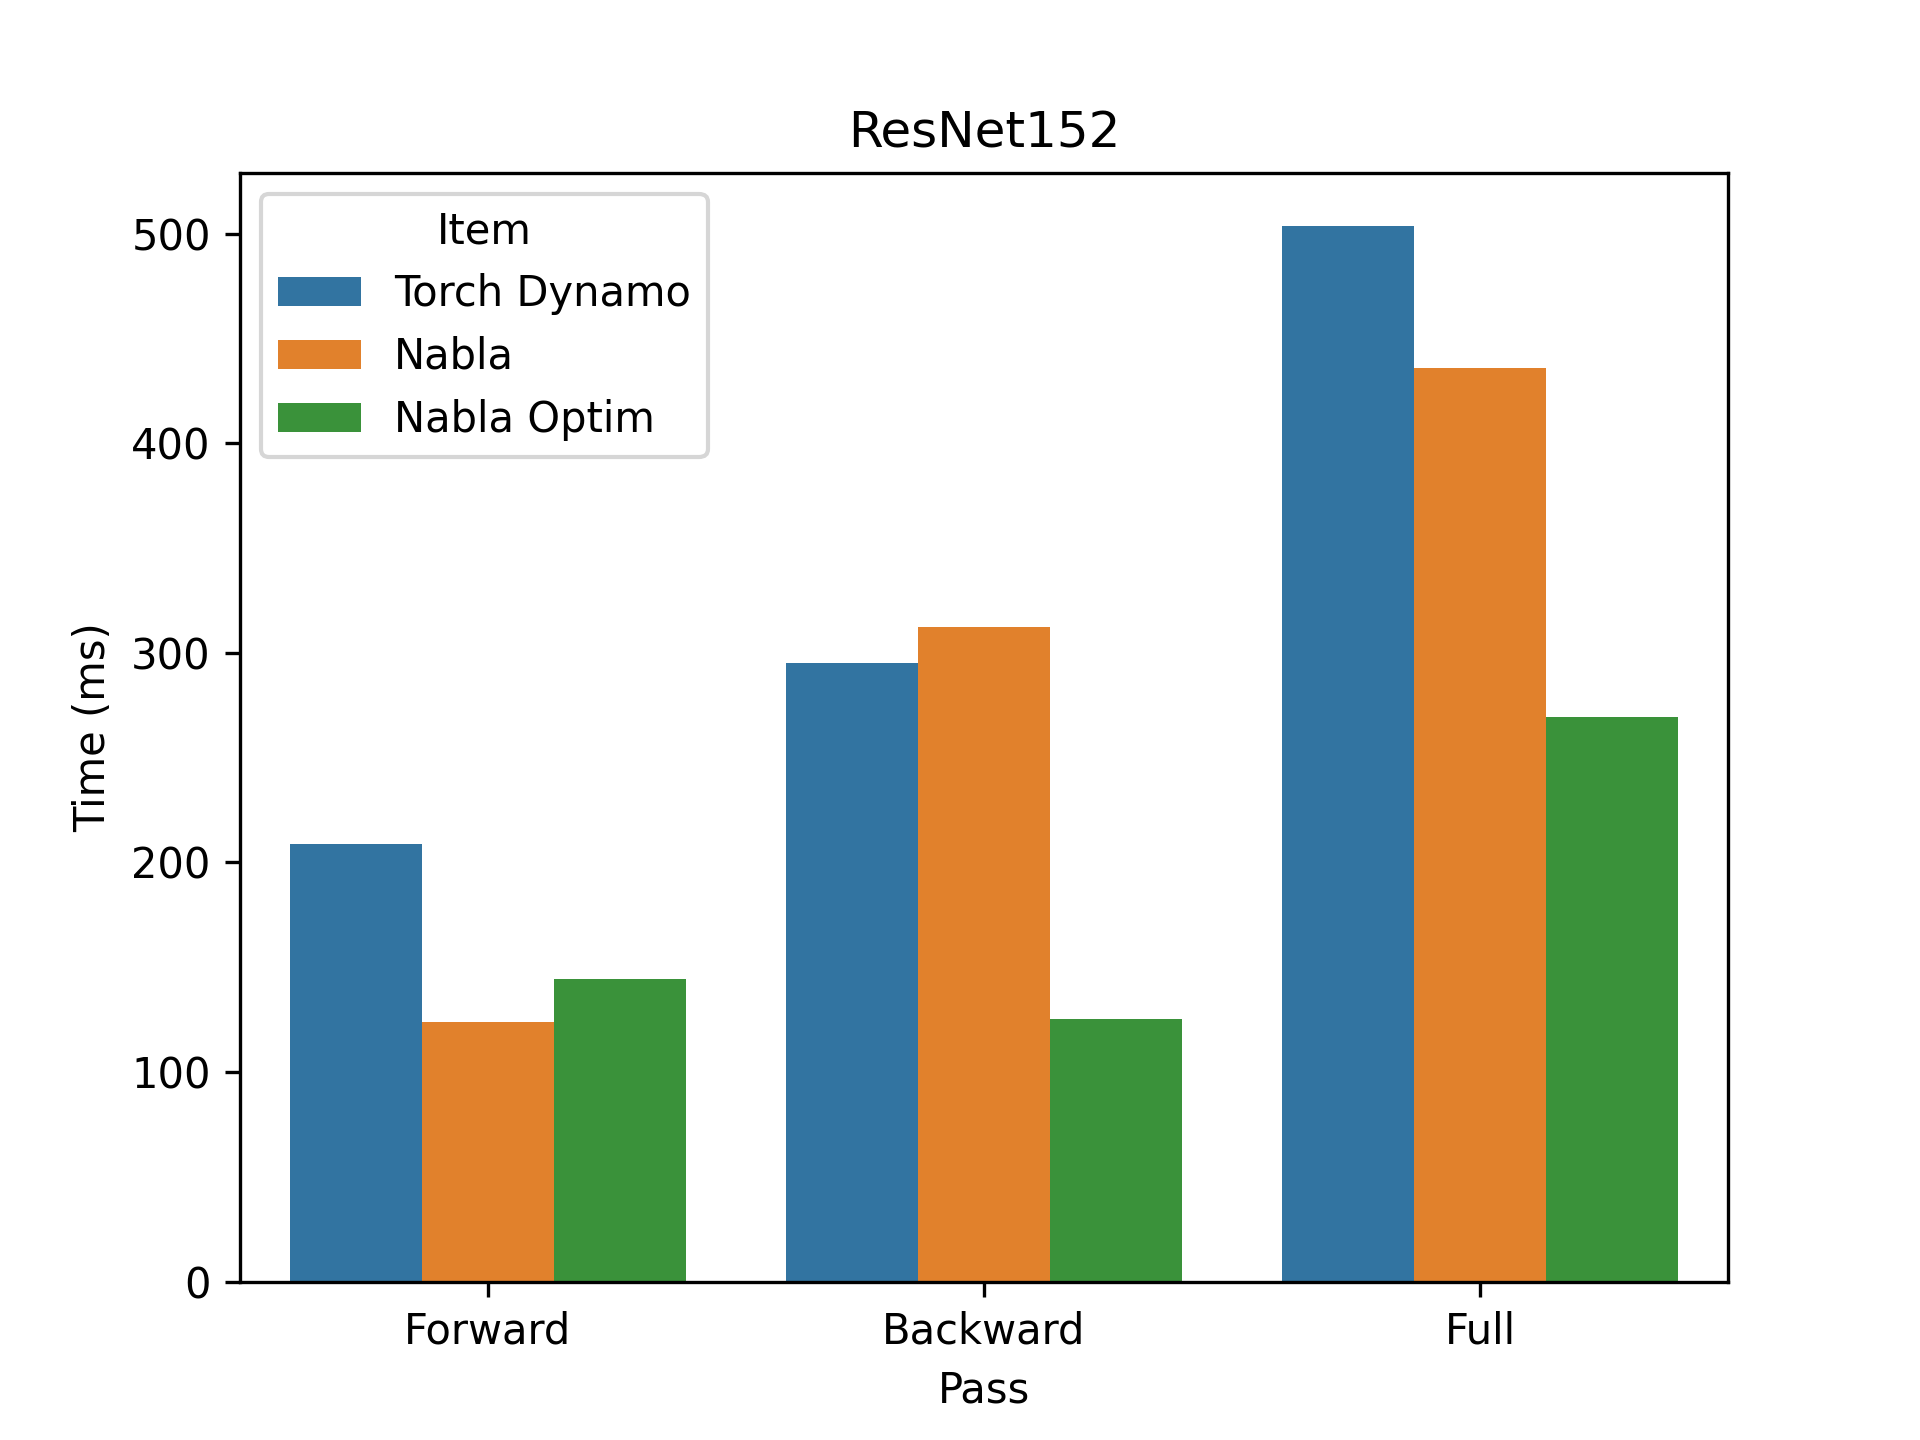

The table this chart was drawn from, first rows:
, time, pass, item
0, 208.7, Forward, Torch Dynamo
0, 295.2, Backward, Torch Dynamo
0, 503.9, Full, Torch Dynamo
0, 123.7, Forward, Nabla
0, 312.1, Backward, Nabla
0, 435.8, Full, Nabla
0, 144.4, Forward, Nabla Optim
0, 125.2, Backward, Nabla Optim
0, 269.6, Full, Nabla Optim
